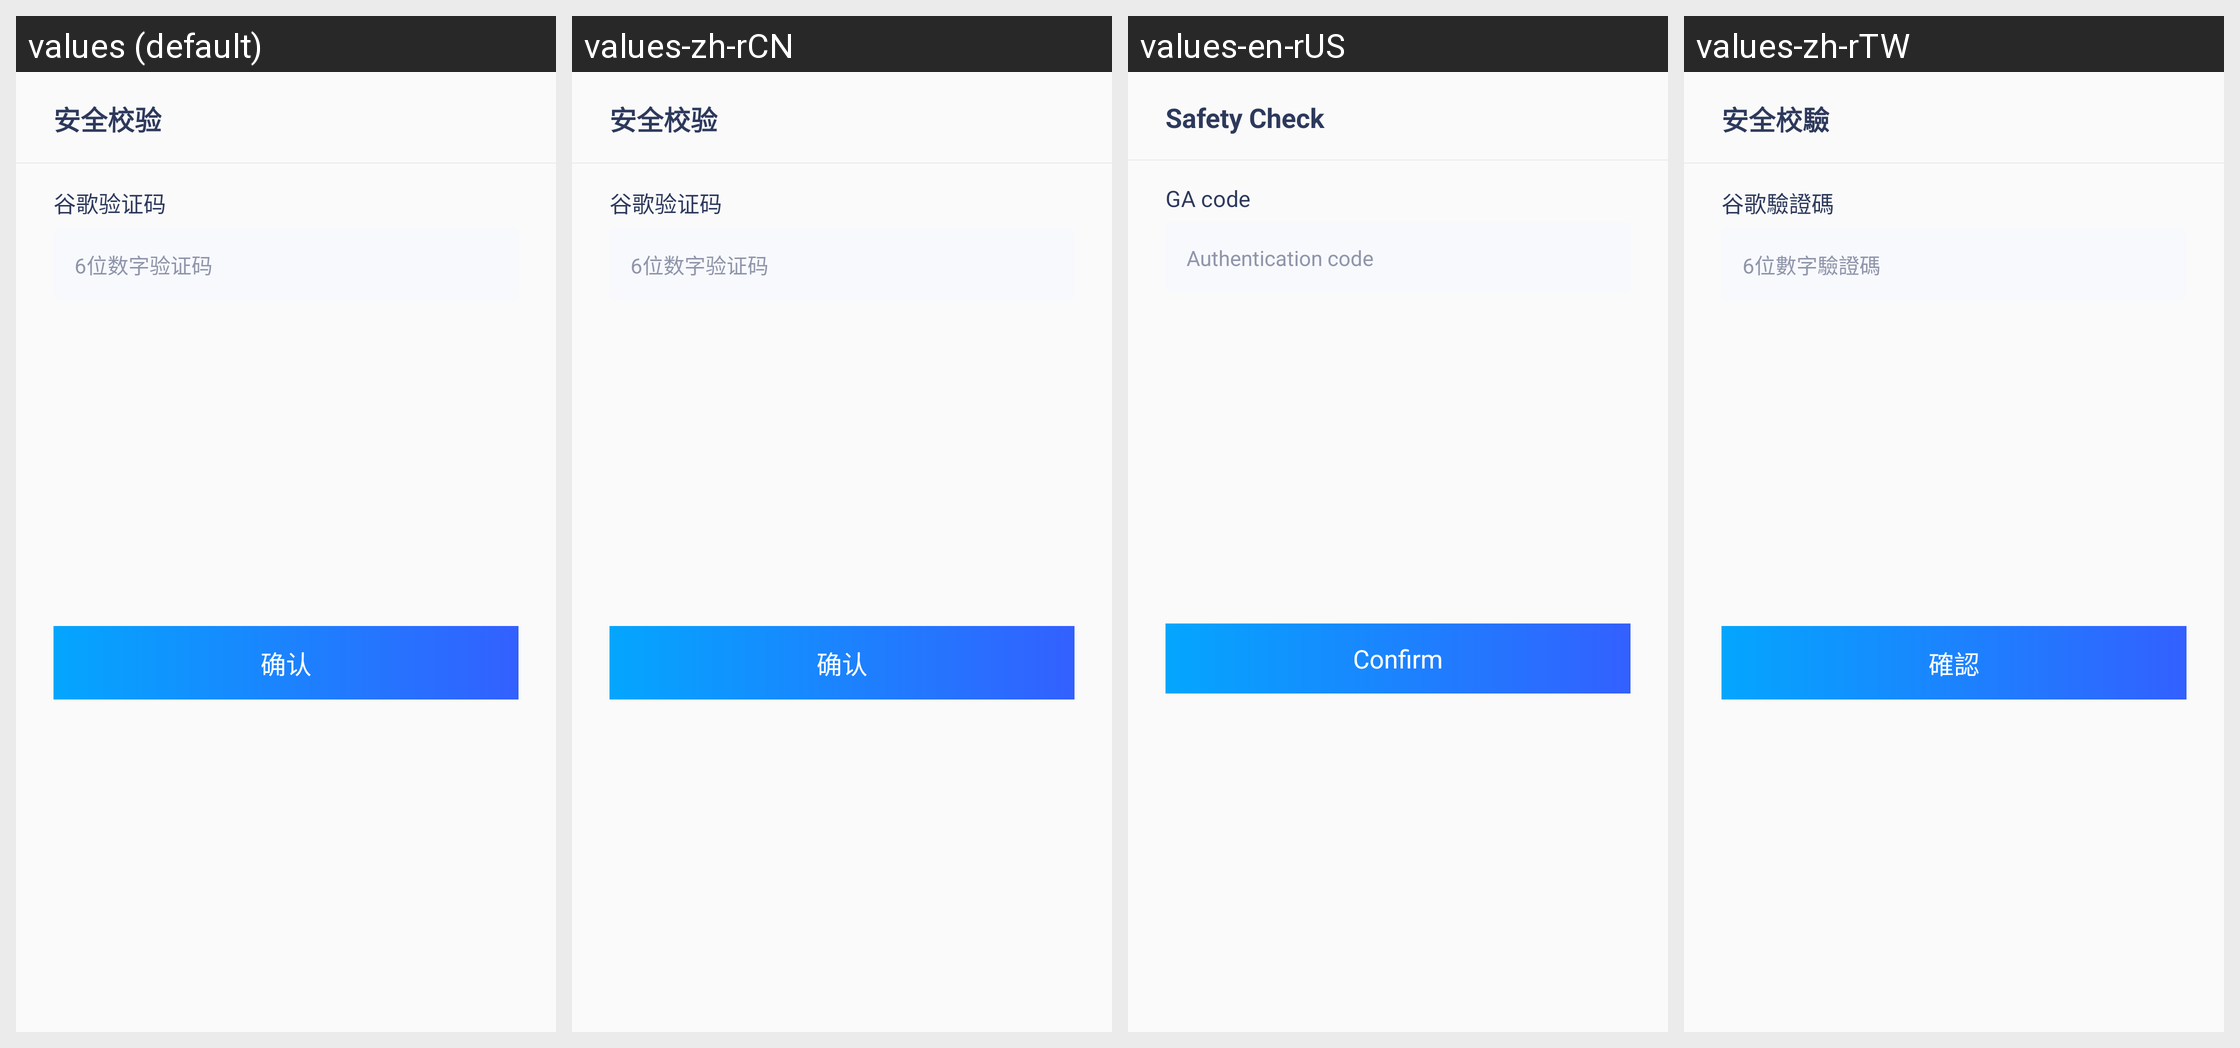

Strings drawn on this Android screen and how each of the app's shown locales translates them:
Android screen res/layout/dialog_google_verify.xml rendered under 4 locales, left to right: values (default), values-zh-rCN, values-en-rUS, values-zh-rTW. Device: Nexus 5 (rendered at 1080×1920; each locale shown at half size, 540×960, under a caption strip naming it); theme AppTheme.
Strings drawn on this screen, with the default value and each locale's value (text and hints the layout hard-codes, and strings that could not be matched under every locale, appear in the picture but are not listed):

securityVerify
  values: 安全校验
  values-zh-rCN: 安全校验
  values-en-rUS: Safety Check
  values-zh-rTW: 安全校驗

googleCode
  values: 谷歌验证码
  values-zh-rCN: 谷歌验证码
  values-en-rUS: GA code
  values-zh-rTW: 谷歌驗證碼

numCode6
  values: 6位数字验证码
  values-zh-rCN: 6位数字验证码
  values-en-rUS: Authentication code
  values-zh-rTW: 6位數字驗證碼

confirm
  values: 确认
  values-zh-rCN: 确认
  values-en-rUS: Confirm
  values-zh-rTW: 確認
